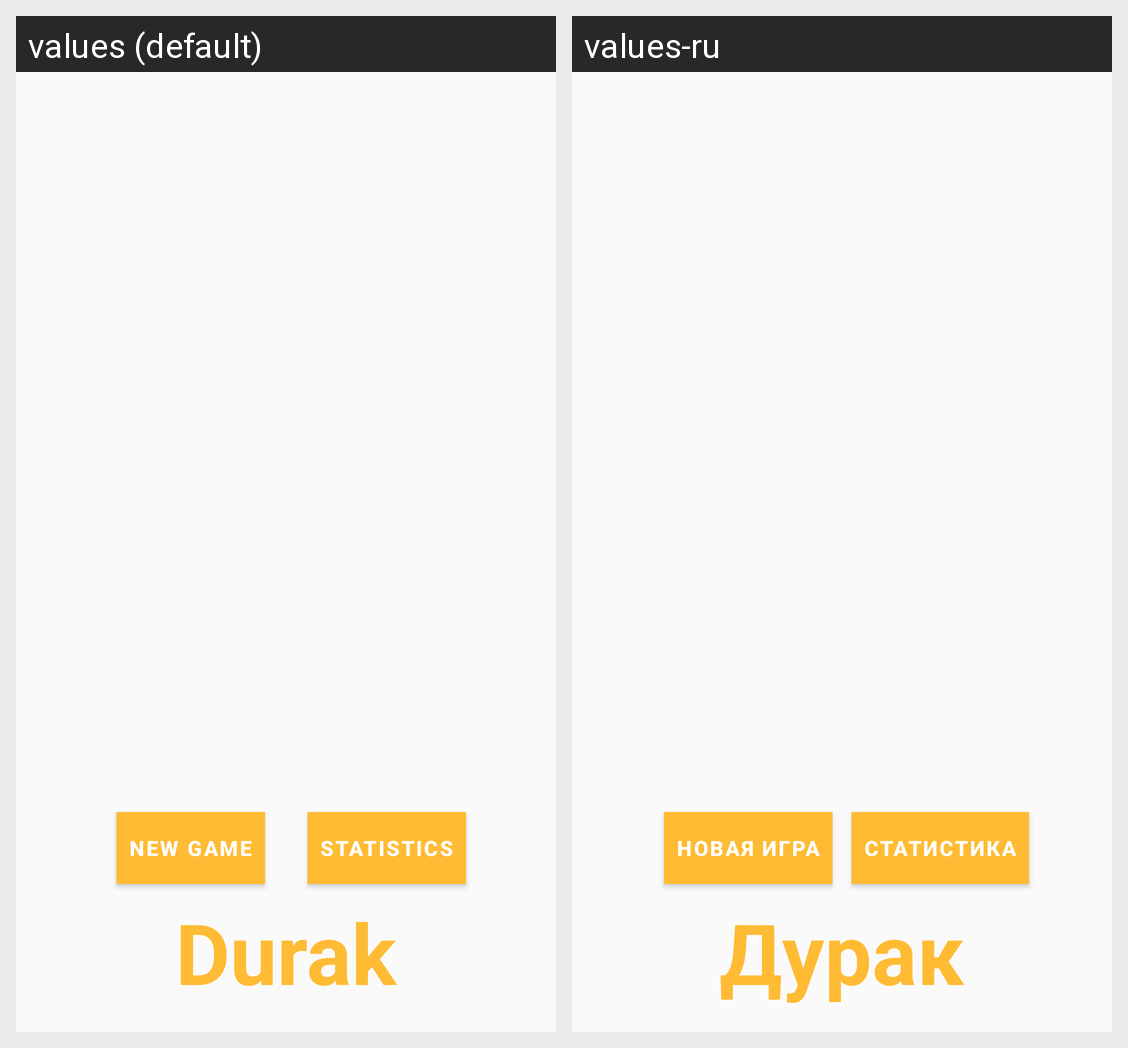

Strings drawn on this Android screen and how each of the app's shown locales translates them:
Android screen res/layout/start_view.xml rendered under 2 locales, left to right: values (default), values-ru. Device: Nexus 5 (rendered at 1080×1920; each locale shown at half size, 540×960, under a caption strip naming it); theme AppTheme.
Strings drawn on this screen, with the default value and each locale's value (text and hints the layout hard-codes, and strings that could not be matched under every locale, appear in the picture but are not listed):

activity_start.title
  values: Durak
  values-ru: Дурак

activity_start.btn.text.new_game
  values: New game
  values-ru: Новая игра

activity_start.btn.text.statistics
  values: Statistics
  values-ru: Статистика
